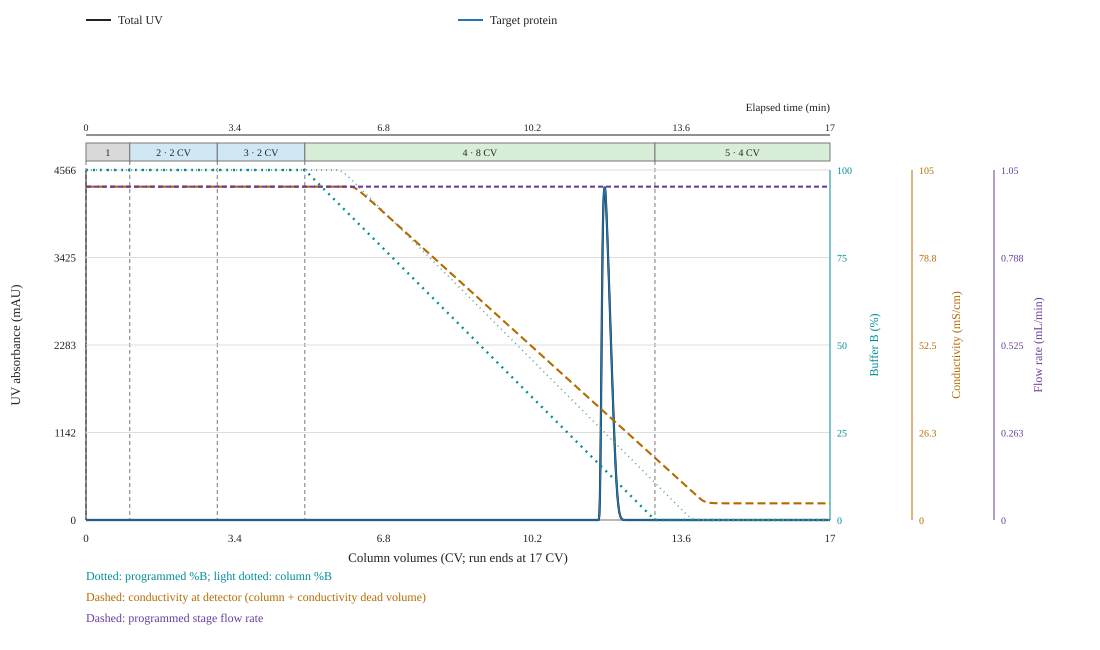

The table this chart was drawn from, first rows:
run_number, run_name, settings_fingerprint, time_min, CV, volume_mL, uv_mAU, program_stage, flow_mL_min, percent_B, programmed_percent_B, column_percent_B, programmed_conductivity_mS_cm, column_conductivity_mS_cm, column_total_protein_g_L, stage_index, pH, salt_concentration_M, conductivity_mS_cm, ionic_strength_M, programmed_salt_concentration_M, binding_salt_concentration_M, binding_ionic_strength_M, total_protein_g_L
1, EDM Competitive Langmuir - two high-salt…, abf95502a18028df3f5f5463dee424aa61b48756…, 0.0, 0.0, 0.0, 0.0, Load, 1.0, 100.0, 100.0, 100.0, 100.0, 100.0, 0.0, 1.0, 6.0, 2.0, 100.0, 2.0, 2.0, 2.0, 2.0, 0.0
1, EDM Competitive Langmuir - two high-salt…, abf95502a18028df3f5f5463dee424aa61b48756…, 0.01214, 0.01214, 0.01214, 0.0, Load, 1.0, 100.0, 100.0, 100.0, 100.0, 100.0, 0.0, 1.0, 6.0, 2.0, 100.0, 2.0, 2.0, 2.0, 2.0, 0.0
1, EDM Competitive Langmuir - two high-salt…, abf95502a18028df3f5f5463dee424aa61b48756…, 0.02429, 0.02429, 0.02429, 0.0, Load, 1.0, 100.0, 100.0, 100.0, 100.0, 100.0, 0.0, 1.0, 6.0, 2.0, 100.0, 2.0, 2.0, 2.0, 2.0, 0.0
1, EDM Competitive Langmuir - two high-salt…, abf95502a18028df3f5f5463dee424aa61b48756…, 0.03643, 0.03643, 0.03643, 0.0, Load, 1.0, 100.0, 100.0, 100.0, 100.0, 100.0, 0.0, 1.0, 6.0, 2.0, 100.0, 2.0, 2.0, 2.0, 2.0, 0.0
1, EDM Competitive Langmuir - two high-salt…, abf95502a18028df3f5f5463dee424aa61b48756…, 0.04857, 0.04857, 0.04857, 0.0, Load, 1.0, 100.0, 100.0, 100.0, 100.0, 100.0, 0.0, 1.0, 6.0, 2.0, 100.0, 2.0, 2.0, 2.0, 2.0, 0.0
1, EDM Competitive Langmuir - two high-salt…, abf95502a18028df3f5f5463dee424aa61b48756…, 0.06071, 0.06071, 0.06071, 0.0, Load, 1.0, 100.0, 100.0, 100.0, 100.0, 100.0, 0.0, 1.0, 6.0, 2.0, 100.0, 2.0, 2.0, 2.0, 2.0, 0.0
1, EDM Competitive Langmuir - two high-salt…, abf95502a18028df3f5f5463dee424aa61b48756…, 0.07286, 0.07286, 0.07286, 0.0, Load, 1.0, 100.0, 100.0, 100.0, 100.0, 100.0, 0.0, 1.0, 6.0, 2.0, 100.0, 2.0, 2.0, 2.0, 2.0, 0.0
1, EDM Competitive Langmuir - two high-salt…, abf95502a18028df3f5f5463dee424aa61b48756…, 0.085, 0.085, 0.085, 0.0, Load, 1.0, 100.0, 100.0, 100.0, 100.0, 100.0, 0.0, 1.0, 6.0, 2.0, 100.0, 2.0, 2.0, 2.0, 2.0, 0.0
1, EDM Competitive Langmuir - two high-salt…, abf95502a18028df3f5f5463dee424aa61b48756…, 0.09714, 0.09714, 0.09714, 0.0, Load, 1.0, 100.0, 100.0, 100.0, 100.0, 100.0, 0.0, 1.0, 6.0, 2.0, 100.0, 2.0, 2.0, 2.0, 2.0, 0.0
1, EDM Competitive Langmuir - two high-salt…, abf95502a18028df3f5f5463dee424aa61b48756…, 0.1093, 0.1093, 0.1093, 0.0, Load, 1.0, 100.0, 100.0, 100.0, 100.0, 100.0, 0.0, 1.0, 6.0, 2.0, 100.0, 2.0, 2.0, 2.0, 2.0, 0.0
1, EDM Competitive Langmuir - two high-salt…, abf95502a18028df3f5f5463dee424aa61b48756…, 0.1214, 0.1214, 0.1214, 0.0, Load, 1.0, 100.0, 100.0, 100.0, 100.0, 100.0, 0.0, 1.0, 6.0, 2.0, 100.0, 2.0, 2.0, 2.0, 2.0, 0.0
1, EDM Competitive Langmuir - two high-salt…, abf95502a18028df3f5f5463dee424aa61b48756…, 0.1336, 0.1336, 0.1336, 0.0, Load, 1.0, 100.0, 100.0, 100.0, 100.0, 100.0, 0.0, 1.0, 6.0, 2.0, 100.0, 2.0, 2.0, 2.0, 2.0, 0.0
1, EDM Competitive Langmuir - two high-salt…, abf95502a18028df3f5f5463dee424aa61b48756…, 0.1457, 0.1457, 0.1457, 0.0, Load, 1.0, 100.0, 100.0, 100.0, 100.0, 100.0, 0.0, 1.0, 6.0, 2.0, 100.0, 2.0, 2.0, 2.0, 2.0, 0.0
1, EDM Competitive Langmuir - two high-salt…, abf95502a18028df3f5f5463dee424aa61b48756…, 0.1579, 0.1579, 0.1579, 0.0, Load, 1.0, 100.0, 100.0, 100.0, 100.0, 100.0, 0.0, 1.0, 6.0, 2.0, 100.0, 2.0, 2.0, 2.0, 2.0, 0.0
1, EDM Competitive Langmuir - two high-salt…, abf95502a18028df3f5f5463dee424aa61b48756…, 0.17, 0.17, 0.17, 0.0, Load, 1.0, 100.0, 100.0, 100.0, 100.0, 100.0, 0.0, 1.0, 6.0, 2.0, 100.0, 2.0, 2.0, 2.0, 2.0, 0.0
1, EDM Competitive Langmuir - two high-salt…, abf95502a18028df3f5f5463dee424aa61b48756…, 0.1821, 0.1821, 0.1821, 0.0, Load, 1.0, 100.0, 100.0, 100.0, 100.0, 100.0, 0.0, 1.0, 6.0, 2.0, 100.0, 2.0, 2.0, 2.0, 2.0, 0.0
1, EDM Competitive Langmuir - two high-salt…, abf95502a18028df3f5f5463dee424aa61b48756…, 0.1943, 0.1943, 0.1943, 0.0, Load, 1.0, 100.0, 100.0, 100.0, 100.0, 100.0, 0.0, 1.0, 6.0, 2.0, 100.0, 2.0, 2.0, 2.0, 2.0, 0.0
1, EDM Competitive Langmuir - two high-salt…, abf95502a18028df3f5f5463dee424aa61b48756…, 0.2064, 0.2064, 0.2064, 0.0, Load, 1.0, 100.0, 100.0, 100.0, 100.0, 100.0, 0.0, 1.0, 6.0, 2.0, 100.0, 2.0, 2.0, 2.0, 2.0, 0.0
1, EDM Competitive Langmuir - two high-salt…, abf95502a18028df3f5f5463dee424aa61b48756…, 0.2186, 0.2186, 0.2186, 0.0, Load, 1.0, 100.0, 100.0, 100.0, 100.0, 100.0, 0.0, 1.0, 6.0, 2.0, 100.0, 2.0, 2.0, 2.0, 2.0, 0.0
1, EDM Competitive Langmuir - two high-salt…, abf95502a18028df3f5f5463dee424aa61b48756…, 0.2307, 0.2307, 0.2307, 0.0, Load, 1.0, 100.0, 100.0, 100.0, 100.0, 100.0, 0.0, 1.0, 6.0, 2.0, 100.0, 2.0, 2.0, 2.0, 2.0, 0.0
1, EDM Competitive Langmuir - two high-salt…, abf95502a18028df3f5f5463dee424aa61b48756…, 0.2429, 0.2429, 0.2429, 0.0, Load, 1.0, 100.0, 100.0, 100.0, 100.0, 100.0, 0.0, 1.0, 6.0, 2.0, 100.0, 2.0, 2.0, 2.0, 2.0, 0.0
1, EDM Competitive Langmuir - two high-salt…, abf95502a18028df3f5f5463dee424aa61b48756…, 0.255, 0.255, 0.255, 0.0, Load, 1.0, 100.0, 100.0, 100.0, 100.0, 100.0, 0.0, 1.0, 6.0, 2.0, 100.0, 2.0, 2.0, 2.0, 2.0, 0.0
1, EDM Competitive Langmuir - two high-salt…, abf95502a18028df3f5f5463dee424aa61b48756…, 0.2671, 0.2671, 0.2671, 0.0, Load, 1.0, 100.0, 100.0, 100.0, 100.0, 100.0, 0.0, 1.0, 6.0, 2.0, 100.0, 2.0, 2.0, 2.0, 2.0, 0.0
1, EDM Competitive Langmuir - two high-salt…, abf95502a18028df3f5f5463dee424aa61b48756…, 0.2793, 0.2793, 0.2793, 0.0, Load, 1.0, 100.0, 100.0, 100.0, 100.0, 100.0, 0.0, 1.0, 6.0, 2.0, 100.0, 2.0, 2.0, 2.0, 2.0, 0.0
1, EDM Competitive Langmuir - two high-salt…, abf95502a18028df3f5f5463dee424aa61b48756…, 0.2914, 0.2914, 0.2914, 0.0, Load, 1.0, 100.0, 100.0, 100.0, 100.0, 100.0, 0.0, 1.0, 6.0, 2.0, 100.0, 2.0, 2.0, 2.0, 2.0, 0.0
1, EDM Competitive Langmuir - two high-salt…, abf95502a18028df3f5f5463dee424aa61b48756…, 0.3036, 0.3036, 0.3036, 0.0, Load, 1.0, 100.0, 100.0, 100.0, 100.0, 100.0, 0.0, 1.0, 6.0, 2.0, 100.0, 2.0, 2.0, 2.0, 2.0, 0.0
1, EDM Competitive Langmuir - two high-salt…, abf95502a18028df3f5f5463dee424aa61b48756…, 0.3157, 0.3157, 0.3157, 0.0, Load, 1.0, 100.0, 100.0, 100.0, 100.0, 100.0, 0.0, 1.0, 6.0, 2.0, 100.0, 2.0, 2.0, 2.0, 2.0, 0.0
1, EDM Competitive Langmuir - two high-salt…, abf95502a18028df3f5f5463dee424aa61b48756…, 0.3279, 0.3279, 0.3279, 0.0, Load, 1.0, 100.0, 100.0, 100.0, 100.0, 100.0, 0.0, 1.0, 6.0, 2.0, 100.0, 2.0, 2.0, 2.0, 2.0, 0.0
1, EDM Competitive Langmuir - two high-salt…, abf95502a18028df3f5f5463dee424aa61b48756…, 0.34, 0.34, 0.34, 0.0, Load, 1.0, 100.0, 100.0, 100.0, 100.0, 100.0, 0.0, 1.0, 6.0, 2.0, 100.0, 2.0, 2.0, 2.0, 2.0, 0.0
1, EDM Competitive Langmuir - two high-salt…, abf95502a18028df3f5f5463dee424aa61b48756…, 0.3521, 0.3521, 0.3521, 0.0, Load, 1.0, 100.0, 100.0, 100.0, 100.0, 100.0, 0.0, 1.0, 6.0, 2.0, 100.0, 2.0, 2.0, 2.0, 2.0, 0.0
1, EDM Competitive Langmuir - two high-salt…, abf95502a18028df3f5f5463dee424aa61b48756…, 0.3643, 0.3643, 0.3643, 0.0, Load, 1.0, 100.0, 100.0, 100.0, 100.0, 100.0, 0.0, 1.0, 6.0, 2.0, 100.0, 2.0, 2.0, 2.0, 2.0, 0.0
1, EDM Competitive Langmuir - two high-salt…, abf95502a18028df3f5f5463dee424aa61b48756…, 0.3764, 0.3764, 0.3764, 0.0, Load, 1.0, 100.0, 100.0, 100.0, 100.0, 100.0, 0.0, 1.0, 6.0, 2.0, 100.0, 2.0, 2.0, 2.0, 2.0, 0.0
1, EDM Competitive Langmuir - two high-salt…, abf95502a18028df3f5f5463dee424aa61b48756…, 0.3886, 0.3886, 0.3886, 0.0, Load, 1.0, 100.0, 100.0, 100.0, 100.0, 100.0, 0.0, 1.0, 6.0, 2.0, 100.0, 2.0, 2.0, 2.0, 2.0, 0.0
1, EDM Competitive Langmuir - two high-salt…, abf95502a18028df3f5f5463dee424aa61b48756…, 0.4007, 0.4007, 0.4007, 0.0, Load, 1.0, 100.0, 100.0, 100.0, 100.0, 100.0, 0.0, 1.0, 6.0, 2.0, 100.0, 2.0, 2.0, 2.0, 2.0, 0.0
1, EDM Competitive Langmuir - two high-salt…, abf95502a18028df3f5f5463dee424aa61b48756…, 0.4129, 0.4129, 0.4129, 0.0, Load, 1.0, 100.0, 100.0, 100.0, 100.0, 100.0, 0.0, 1.0, 6.0, 2.0, 100.0, 2.0, 2.0, 2.0, 2.0, 0.0
1, EDM Competitive Langmuir - two high-salt…, abf95502a18028df3f5f5463dee424aa61b48756…, 0.425, 0.425, 0.425, 0.0, Load, 1.0, 100.0, 100.0, 100.0, 100.0, 100.0, 0.0, 1.0, 6.0, 2.0, 100.0, 2.0, 2.0, 2.0, 2.0, 0.0
1, EDM Competitive Langmuir - two high-salt…, abf95502a18028df3f5f5463dee424aa61b48756…, 0.4371, 0.4371, 0.4371, 0.0, Load, 1.0, 100.0, 100.0, 100.0, 100.0, 100.0, 0.0, 1.0, 6.0, 2.0, 100.0, 2.0, 2.0, 2.0, 2.0, 0.0
1, EDM Competitive Langmuir - two high-salt…, abf95502a18028df3f5f5463dee424aa61b48756…, 0.4493, 0.4493, 0.4493, 0.0, Load, 1.0, 100.0, 100.0, 100.0, 100.0, 100.0, 0.0, 1.0, 6.0, 2.0, 100.0, 2.0, 2.0, 2.0, 2.0, 0.0
1, EDM Competitive Langmuir - two high-salt…, abf95502a18028df3f5f5463dee424aa61b48756…, 0.4614, 0.4614, 0.4614, 0.0, Load, 1.0, 100.0, 100.0, 100.0, 100.0, 100.0, 0.0, 1.0, 6.0, 2.0, 100.0, 2.0, 2.0, 2.0, 2.0, 0.0
1, EDM Competitive Langmuir - two high-salt…, abf95502a18028df3f5f5463dee424aa61b48756…, 0.4736, 0.4736, 0.4736, 0.0, Load, 1.0, 100.0, 100.0, 100.0, 100.0, 100.0, 0.0, 1.0, 6.0, 2.0, 100.0, 2.0, 2.0, 2.0, 2.0, 0.0
1, EDM Competitive Langmuir - two high-salt…, abf95502a18028df3f5f5463dee424aa61b48756…, 0.4857, 0.4857, 0.4857, 0.0, Load, 1.0, 100.0, 100.0, 100.0, 100.0, 100.0, 0.0, 1.0, 6.0, 2.0, 100.0, 2.0, 2.0, 2.0, 2.0, 0.0
1, EDM Competitive Langmuir - two high-salt…, abf95502a18028df3f5f5463dee424aa61b48756…, 0.4979, 0.4979, 0.4979, 0.0, Load, 1.0, 100.0, 100.0, 100.0, 100.0, 100.0, 0.0, 1.0, 6.0, 2.0, 100.0, 2.0, 2.0, 2.0, 2.0, 0.0
1, EDM Competitive Langmuir - two high-salt…, abf95502a18028df3f5f5463dee424aa61b48756…, 0.51, 0.51, 0.51, 0.0, Load, 1.0, 100.0, 100.0, 100.0, 100.0, 100.0, 0.0, 1.0, 6.0, 2.0, 100.0, 2.0, 2.0, 2.0, 2.0, 0.0
1, EDM Competitive Langmuir - two high-salt…, abf95502a18028df3f5f5463dee424aa61b48756…, 0.5221, 0.5221, 0.5221, 0.0, Load, 1.0, 100.0, 100.0, 100.0, 100.0, 100.0, 0.0, 1.0, 6.0, 2.0, 100.0, 2.0, 2.0, 2.0, 2.0, 0.0
1, EDM Competitive Langmuir - two high-salt…, abf95502a18028df3f5f5463dee424aa61b48756…, 0.5343, 0.5343, 0.5343, 0.0, Load, 1.0, 100.0, 100.0, 100.0, 100.0, 100.0, 0.0, 1.0, 6.0, 2.0, 100.0, 2.0, 2.0, 2.0, 2.0, 0.0
1, EDM Competitive Langmuir - two high-salt…, abf95502a18028df3f5f5463dee424aa61b48756…, 0.5464, 0.5464, 0.5464, 0.0, Load, 1.0, 100.0, 100.0, 100.0, 100.0, 100.0, 0.0, 1.0, 6.0, 2.0, 100.0, 2.0, 2.0, 2.0, 2.0, 0.0
1, EDM Competitive Langmuir - two high-salt…, abf95502a18028df3f5f5463dee424aa61b48756…, 0.5586, 0.5586, 0.5586, 0.0, Load, 1.0, 100.0, 100.0, 100.0, 100.0, 100.0, 0.0, 1.0, 6.0, 2.0, 100.0, 2.0, 2.0, 2.0, 2.0, 0.0
1, EDM Competitive Langmuir - two high-salt…, abf95502a18028df3f5f5463dee424aa61b48756…, 0.5707, 0.5707, 0.5707, 0.0, Load, 1.0, 100.0, 100.0, 100.0, 100.0, 100.0, 0.0, 1.0, 6.0, 2.0, 100.0, 2.0, 2.0, 2.0, 2.0, 0.0
1, EDM Competitive Langmuir - two high-salt…, abf95502a18028df3f5f5463dee424aa61b48756…, 0.5829, 0.5829, 0.5829, 0.0, Load, 1.0, 100.0, 100.0, 100.0, 100.0, 100.0, 0.0, 1.0, 6.0, 2.0, 100.0, 2.0, 2.0, 2.0, 2.0, 0.0
1, EDM Competitive Langmuir - two high-salt…, abf95502a18028df3f5f5463dee424aa61b48756…, 0.595, 0.595, 0.595, 0.0, Load, 1.0, 100.0, 100.0, 100.0, 100.0, 100.0, 0.0, 1.0, 6.0, 2.0, 100.0, 2.0, 2.0, 2.0, 2.0, 0.0
1, EDM Competitive Langmuir - two high-salt…, abf95502a18028df3f5f5463dee424aa61b48756…, 0.6071, 0.6071, 0.6071, 0.0, Load, 1.0, 100.0, 100.0, 100.0, 100.0, 100.0, 0.0, 1.0, 6.0, 2.0, 100.0, 2.0, 2.0, 2.0, 2.0, 0.0
1, EDM Competitive Langmuir - two high-salt…, abf95502a18028df3f5f5463dee424aa61b48756…, 0.6193, 0.6193, 0.6193, 0.0, Load, 1.0, 100.0, 100.0, 100.0, 100.0, 100.0, 0.0, 1.0, 6.0, 2.0, 100.0, 2.0, 2.0, 2.0, 2.0, 0.0
1, EDM Competitive Langmuir - two high-salt…, abf95502a18028df3f5f5463dee424aa61b48756…, 0.6314, 0.6314, 0.6314, 0.0, Load, 1.0, 100.0, 100.0, 100.0, 100.0, 100.0, 0.0, 1.0, 6.0, 2.0, 100.0, 2.0, 2.0, 2.0, 2.0, 0.0
1, EDM Competitive Langmuir - two high-salt…, abf95502a18028df3f5f5463dee424aa61b48756…, 0.6436, 0.6436, 0.6436, 0.0, Load, 1.0, 100.0, 100.0, 100.0, 100.0, 100.0, 0.0, 1.0, 6.0, 2.0, 100.0, 2.0, 2.0, 2.0, 2.0, 0.0
1, EDM Competitive Langmuir - two high-salt…, abf95502a18028df3f5f5463dee424aa61b48756…, 0.6557, 0.6557, 0.6557, 0.0, Load, 1.0, 100.0, 100.0, 100.0, 100.0, 100.0, 0.0, 1.0, 6.0, 2.0, 100.0, 2.0, 2.0, 2.0, 2.0, 0.0
1, EDM Competitive Langmuir - two high-salt…, abf95502a18028df3f5f5463dee424aa61b48756…, 0.6679, 0.6679, 0.6679, 0.0, Load, 1.0, 100.0, 100.0, 100.0, 100.0, 100.0, 0.0, 1.0, 6.0, 2.0, 100.0, 2.0, 2.0, 2.0, 2.0, 0.0
1, EDM Competitive Langmuir - two high-salt…, abf95502a18028df3f5f5463dee424aa61b48756…, 0.68, 0.68, 0.68, 0.0, Load, 1.0, 100.0, 100.0, 100.0, 100.0, 100.0, 0.0, 1.0, 6.0, 2.0, 100.0, 2.0, 2.0, 2.0, 2.0, 0.0
1, EDM Competitive Langmuir - two high-salt…, abf95502a18028df3f5f5463dee424aa61b48756…, 0.6921, 0.6921, 0.6921, 0.0, Load, 1.0, 100.0, 100.0, 100.0, 100.0, 100.0, 0.0, 1.0, 6.0, 2.0, 100.0, 2.0, 2.0, 2.0, 2.0, 0.0
1, EDM Competitive Langmuir - two high-salt…, abf95502a18028df3f5f5463dee424aa61b48756…, 0.7043, 0.7043, 0.7043, 0.0, Load, 1.0, 100.0, 100.0, 100.0, 100.0, 100.0, 0.0, 1.0, 6.0, 2.0, 100.0, 2.0, 2.0, 2.0, 2.0, 0.0
1, EDM Competitive Langmuir - two high-salt…, abf95502a18028df3f5f5463dee424aa61b48756…, 0.7164, 0.7164, 0.7164, 0.0, Load, 1.0, 100.0, 100.0, 100.0, 100.0, 100.0, 0.0, 1.0, 6.0, 2.0, 100.0, 2.0, 2.0, 2.0, 2.0, 0.0
... 1,341 more rows
